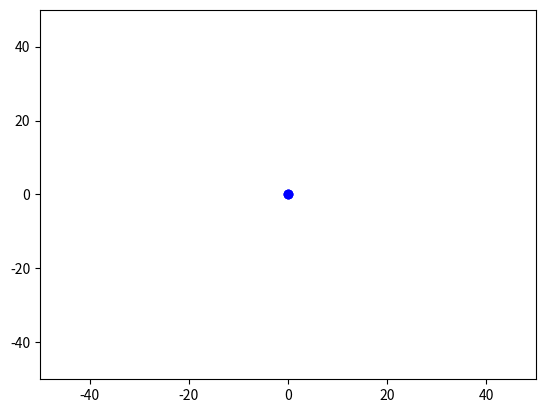

The matplotlib source for this figure:
import matplotlib.pyplot as plt
import matplotlib.animation as animation

# Initial position, velocity, and speed
x, y = 0, 0
vx, vy = 0, 0
speed = 1
paused = False

# Axis boundaries
xmin, xmax = -50, 50
ymin, ymax = -50, 50

# Store position history
positions = [(x, y)]

# Function to update position
def update(frame):
    global x, y, vx, vy, paused, speed
    if not paused:  # move only if not paused
        new_x = x + vx * speed
        new_y = y + vy * speed

        # Check boundaries: stop at the wall
        if xmin <= new_x <= xmax:
            x = new_x
        else:
            vx = 0  # stop movement when hitting x wall

        if ymin <= new_y <= ymax:
            y = new_y
        else:
            vy = 0  # stop movement when hitting y wall

        positions.append((x, y))

    line.set_data([p[0] for p in positions], [p[1] for p in positions])
    return line,

# Handle keyboard controls
def on_key(event):
    global vx, vy, paused, speed
    if event.key == "up":
        vx, vy = 0, 1
    elif event.key == "down":
        vx, vy = 0, -1
    elif event.key == "left":
        vx, vy = -1, 0
    elif event.key == "right":
        vx, vy = 1, 0
    elif event.key == "enter":   # stop immediately
        vx, vy = 0, 0
    elif event.key == "space":   # toggle pause/resume
        paused = not paused
    elif event.key == "escape":  # close window
        plt.close()
    elif event.key == "+":       # increase speed
        speed += 1
        print(f"Speed increased to {speed}")
    elif event.key == "-":       # decrease speed
        if speed > 1:
            speed -= 1
            print(f"Speed decreased to {speed}")

# Plot setup
fig, ax = plt.subplots()
ax.set_xlim(xmin, xmax)
ax.set_ylim(ymin, ymax)
line, = ax.plot([], [], "bo-", markersize=6)

fig.canvas.mpl_connect("key_press_event", on_key)

ani = animation.FuncAnimation(fig, update, interval=200, blit=True)
plt.show()
